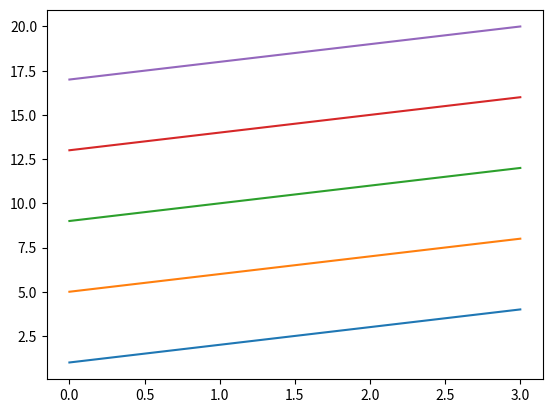

Source code (Python):
from matplotlib import pyplot as plt
import numpy as np

# array = np.arange(1, 6)
# plt.plot(array)
# plt.show()

# data = np.arange(1, 21).reshape(5, 4)
# data now contains the following array:
# array([[ 1, 2, 3, 4],
# [ 5, 6, 7, 8],
# [ 9, 10, 11, 12],
# [13, 14, 15, 16],
# [17, 18, 19, 20]])
# plt.plot(data)
# plt.show()

data = np.arange(1, 21).reshape(5, 4)
plt.plot(data.transpose())
plt.show()
